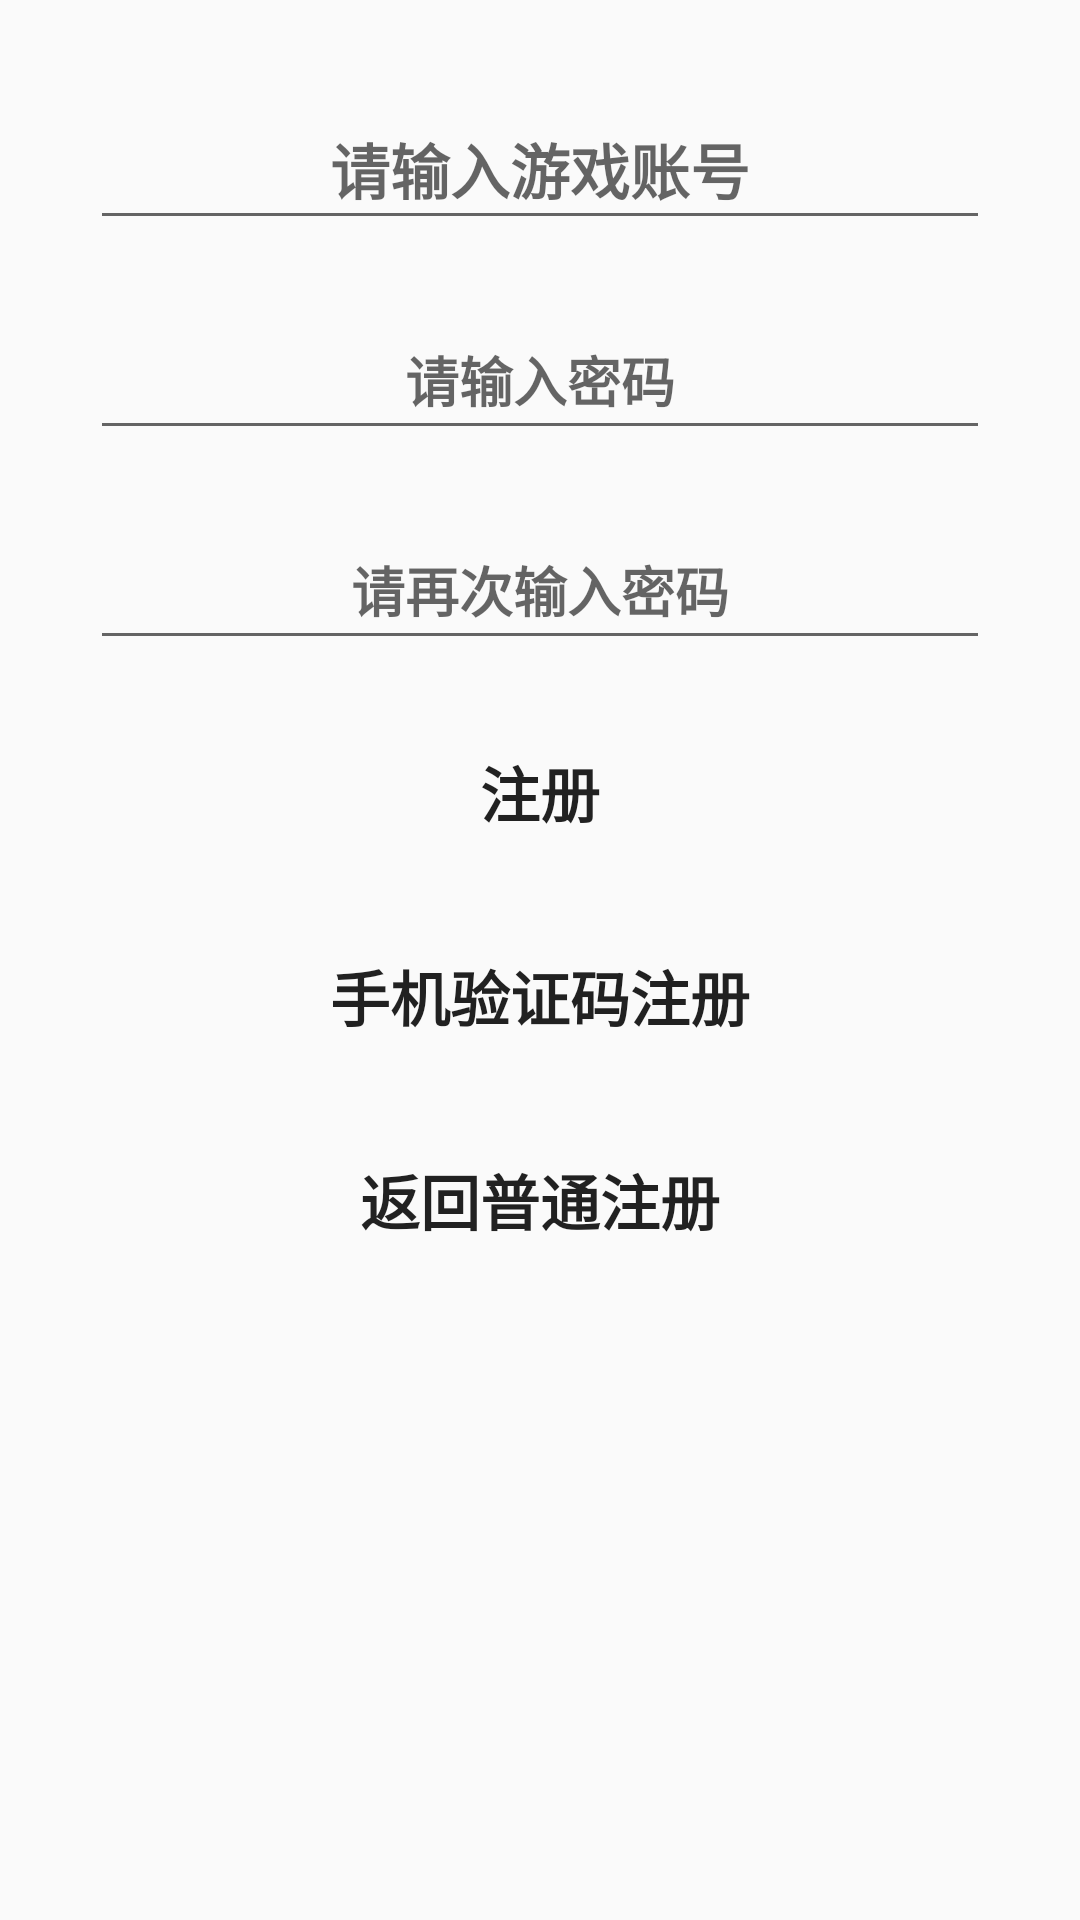

Reconstruct the res/layout file that produces this screen, plus the resources it refers to.
<!-- AndroidManifest.xml: application theme Theme.AppCompat.Light.NoActionBar -->
<!-- res/layout/layout_regist.xml -->
<?xml version="1.0" encoding="utf-8"?>
<LinearLayout xmlns:android="http://schemas.android.com/apk/res/android"
    xmlns:tools="http://schemas.android.com/tools"
    android:layout_width="match_parent"
    android:layout_height="match_parent"
    android:background="@drawable/title"
    android:scaleType = "center"
    android:gravity="center_horizontal"
    android:orientation="vertical">

    <EditText
        android:id="@+id/userid"
        android:layout_width="300dp"
        android:layout_height="50dp"
        android:layout_gravity="center_horizontal"
        android:layout_marginTop="30dp"
        android:enabled="true"
        android:gravity="center"
        android:hint="@string/user_id"
        android:textSize="20sp"
        android:textStyle="bold"
        tools:text="UserId" />

    <EditText
        android:id="@+id/userpwd1"
        android:layout_width="300dp"
        android:layout_height="50dp"
        android:layout_gravity="center_horizontal"
        android:layout_marginTop="20dp"
        android:ems="10"
        android:gravity="center"
        android:hint="@string/password"
        android:inputType="textPassword"
        android:textStyle="bold" />
    <EditText
        android:id="@+id/userpwd2"
        android:layout_width="300dp"
        android:layout_height="50dp"
        android:layout_gravity="center_horizontal"
        android:layout_marginTop="20dp"
        android:ems="10"
        android:gravity="center"
        android:hint="@string/password_again"
        android:inputType="textPassword"
        android:textStyle="bold" />

    <LinearLayout
        android:layout_width="300dp"
        android:layout_height="wrap_content"
        android:layout_gravity="center"
        android:orientation="vertical">
        <Button
            android:layout_marginTop="20dp"
            android:id="@+id/regist_button"
            android:layout_width="match_parent"
            android:layout_height="wrap_content"
            android:layout_weight="1"
            android:background="#00FF0000"
            android:text="@string/reigistb"
            android:textSize="20sp"
            android:textStyle="bold" />

        <Button
            android:id="@+id/regist_button_code"
            android:layout_width="match_parent"
            android:layout_height="wrap_content"
            android:layout_marginTop="20dp"
            android:layout_weight="1"
            android:background="#00FF0000"
            android:text="@string/reigist_code"
            android:textSize="20sp"
            android:textStyle="bold" />

        <Button
            android:id="@+id/regist_button_return"
            android:layout_width="match_parent"
            android:layout_height="wrap_content"
            android:layout_marginTop="20dp"
            android:layout_weight="1"
            android:background="#00FF0000"
            android:text="@string/return_regist"
            android:textSize="20sp"
            android:textStyle="bold"
            tools:visibility="invisible" />

    </LinearLayout>

</LinearLayout>
<!-- resources referenced by this layout -->
<resources>
  <string name="password">请输入密码</string>
  <string name="password_again">请再次输入密码</string>
  <string name="reigist_code">手机验证码注册</string>
  <string name="reigistb">注册</string>
  <string name="return_regist">返回普通注册</string>
  <string name="user_id">请输入游戏账号</string>
</resources>
